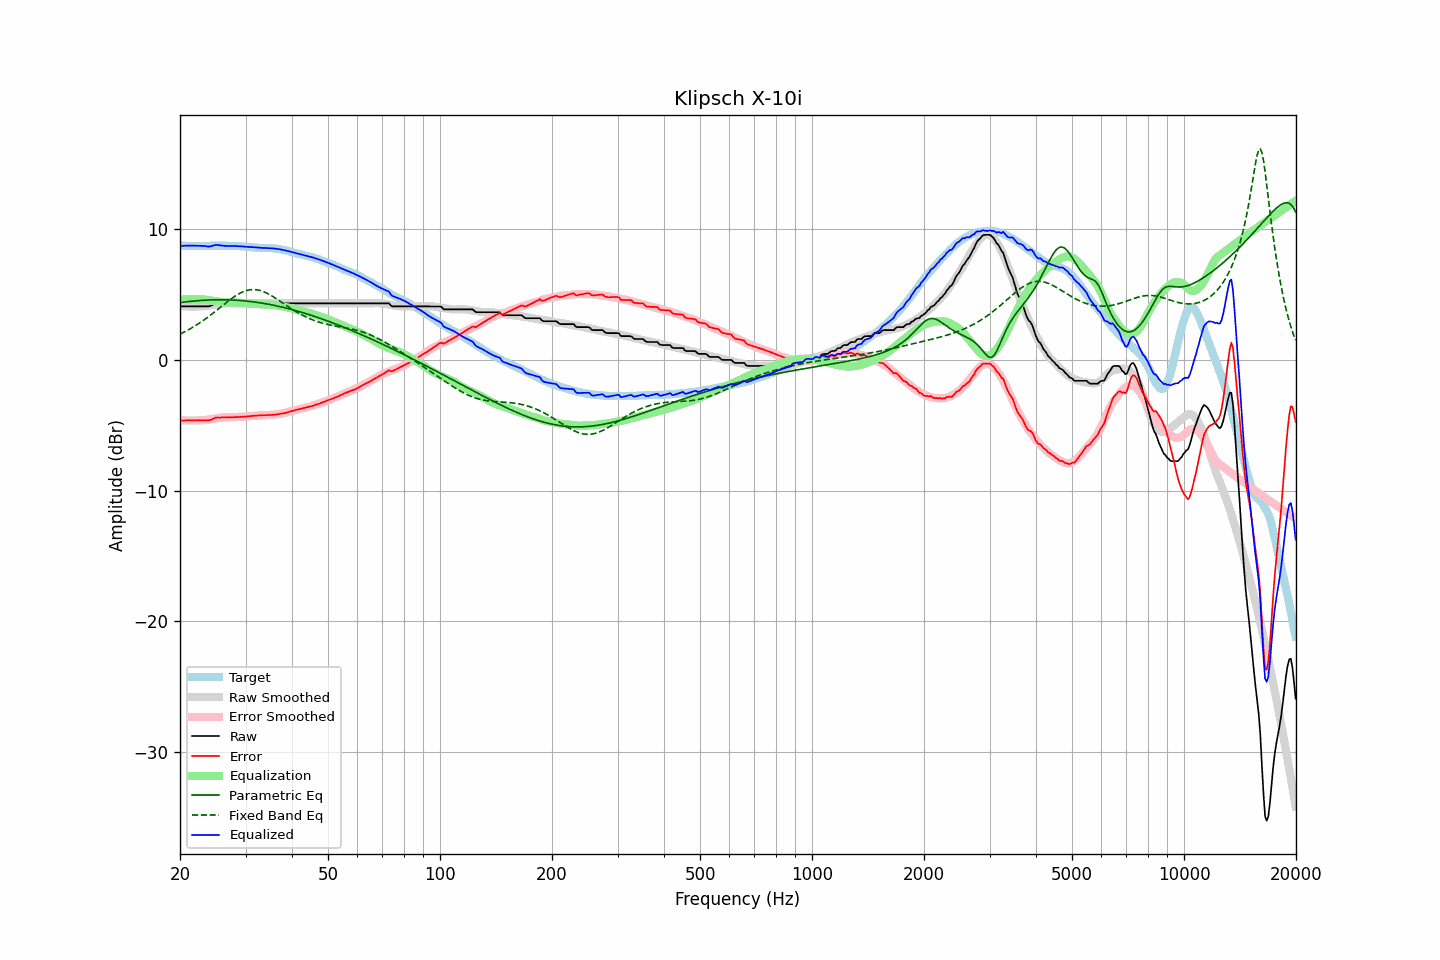

Source data for this figure (header and first rows):
frequency, raw, error, smoothed, error_smoothed, equalization, parametric_eq, fixed_band_eq, equalized_raw, equalized_smoothed, target
20.00, 4.09, -4.66, 4.12, -4.62, 4.62, 4.38, 1.97, 8.72, 8.75, 8.75
20.20, 4.09, -4.65, 4.11, -4.63, 4.63, 4.39, 2.03, 8.72, 8.74, 8.74
20.40, 4.09, -4.64, 4.10, -4.63, 4.63, 4.41, 2.09, 8.73, 8.74, 8.74
20.61, 4.09, -4.64, 4.09, -4.64, 4.64, 4.43, 2.15, 8.73, 8.73, 8.74
20.81, 4.09, -4.62, 4.08, -4.64, 4.64, 4.44, 2.22, 8.74, 8.73, 8.72
21.02, 4.09, -4.62, 4.08, -4.64, 4.64, 4.45, 2.28, 8.74, 8.72, 8.72
21.23, 4.09, -4.62, 4.08, -4.65, 4.65, 4.47, 2.35, 8.74, 8.72, 8.72
21.44, 4.09, -4.63, 4.07, -4.65, 4.65, 4.48, 2.42, 8.74, 8.72, 8.72
21.66, 4.09, -4.62, 4.07, -4.64, 4.64, 4.49, 2.49, 8.74, 8.72, 8.71
21.87, 4.09, -4.63, 4.07, -4.64, 4.64, 4.51, 2.57, 8.74, 8.72, 8.72
22.09, 4.09, -4.62, 4.08, -4.64, 4.64, 4.52, 2.65, 8.73, 8.71, 8.71
22.31, 4.09, -4.63, 4.08, -4.63, 4.63, 4.53, 2.72, 8.73, 8.71, 8.72
22.54, 4.09, -4.62, 4.08, -4.64, 4.64, 4.54, 2.80, 8.73, 8.72, 8.71
22.76, 4.09, -4.62, 4.08, -4.63, 4.63, 4.55, 2.89, 8.73, 8.72, 8.72
22.99, 4.09, -4.62, 4.09, -4.63, 4.63, 4.55, 2.97, 8.72, 8.72, 8.72
23.22, 4.09, -4.62, 4.10, -4.62, 4.62, 4.56, 3.06, 8.71, 8.72, 8.72
23.45, 4.09, -4.63, 4.12, -4.60, 4.60, 4.57, 3.15, 8.70, 8.72, 8.72
23.69, 4.09, -4.63, 4.14, -4.59, 4.59, 4.57, 3.24, 8.68, 8.72, 8.72
23.92, 4.09, -4.63, 4.16, -4.57, 4.57, 4.58, 3.33, 8.66, 8.73, 8.72
24.16, 4.13, -4.60, 4.18, -4.55, 4.55, 4.58, 3.42, 8.68, 8.73, 8.73
24.40, 4.18, -4.55, 4.20, -4.53, 4.53, 4.59, 3.52, 8.72, 8.73, 8.74
24.65, 4.24, -4.49, 4.22, -4.51, 4.51, 4.59, 3.61, 8.75, 8.73, 8.74
24.89, 4.30, -4.43, 4.24, -4.49, 4.49, 4.59, 3.71, 8.79, 8.73, 8.74
25.14, 4.32, -4.41, 4.27, -4.47, 4.47, 4.60, 3.81, 8.79, 8.74, 8.73
25.39, 4.32, -4.42, 4.28, -4.45, 4.45, 4.60, 3.91, 8.77, 8.74, 8.74
25.65, 4.32, -4.42, 4.30, -4.43, 4.43, 4.60, 4.01, 8.76, 8.74, 8.74
25.91, 4.32, -4.40, 4.32, -4.42, 4.42, 4.60, 4.11, 8.74, 8.73, 8.73
26.16, 4.32, -4.41, 4.33, -4.41, 4.41, 4.60, 4.21, 8.73, 8.73, 8.74
26.43, 4.32, -4.41, 4.34, -4.40, 4.40, 4.60, 4.31, 8.72, 8.73, 8.73
26.69, 4.32, -4.41, 4.34, -4.39, 4.39, 4.59, 4.40, 8.71, 8.73, 8.73
26.96, 4.32, -4.40, 4.34, -4.39, 4.39, 4.59, 4.50, 8.71, 8.73, 8.72
27.23, 4.32, -4.39, 4.33, -4.39, 4.39, 4.59, 4.59, 8.71, 8.72, 8.72
27.50, 4.32, -4.39, 4.33, -4.39, 4.39, 4.58, 4.68, 8.71, 8.72, 8.71
27.77, 4.32, -4.40, 4.32, -4.39, 4.39, 4.57, 4.77, 8.71, 8.72, 8.72
28.05, 4.32, -4.39, 4.32, -4.39, 4.39, 4.57, 4.86, 8.71, 8.71, 8.71
28.33, 4.32, -4.38, 4.32, -4.38, 4.38, 4.56, 4.94, 8.70, 8.70, 8.71
28.62, 4.32, -4.37, 4.32, -4.38, 4.38, 4.55, 5.01, 8.70, 8.70, 8.69
28.90, 4.32, -4.38, 4.32, -4.37, 4.37, 4.54, 5.08, 8.69, 8.69, 8.70
29.19, 4.32, -4.36, 4.32, -4.36, 4.36, 4.53, 5.14, 8.68, 8.68, 8.69
29.48, 4.32, -4.35, 4.32, -4.35, 4.35, 4.52, 5.20, 8.68, 8.68, 8.67
29.78, 4.32, -4.35, 4.32, -4.34, 4.34, 4.51, 5.25, 8.67, 8.67, 8.67
30.08, 4.32, -4.34, 4.32, -4.33, 4.33, 4.50, 5.29, 8.66, 8.66, 8.67
30.38, 4.32, -4.32, 4.32, -4.32, 4.32, 4.49, 5.33, 8.65, 8.65, 8.64
30.68, 4.32, -4.32, 4.32, -4.31, 4.31, 4.48, 5.35, 8.64, 8.64, 8.64
30.99, 4.32, -4.30, 4.32, -4.30, 4.30, 4.46, 5.37, 8.63, 8.63, 8.63
31.30, 4.32, -4.29, 4.32, -4.29, 4.29, 4.45, 5.38, 8.62, 8.62, 8.61
31.61, 4.32, -4.28, 4.32, -4.28, 4.28, 4.43, 5.38, 8.61, 8.61, 8.61
31.93, 4.32, -4.26, 4.32, -4.27, 4.27, 4.41, 5.37, 8.60, 8.60, 8.58
32.24, 4.32, -4.27, 4.32, -4.27, 4.27, 4.40, 5.36, 8.59, 8.59, 8.59
32.57, 4.32, -4.25, 4.32, -4.26, 4.26, 4.38, 5.33, 8.58, 8.58, 8.57
32.89, 4.32, -4.25, 4.32, -4.25, 4.25, 4.36, 5.30, 8.58, 8.58, 8.57
33.22, 4.32, -4.24, 4.32, -4.25, 4.25, 4.34, 5.26, 8.57, 8.57, 8.56
33.55, 4.32, -4.24, 4.32, -4.24, 4.24, 4.32, 5.22, 8.56, 8.56, 8.56
33.89, 4.32, -4.24, 4.32, -4.24, 4.24, 4.30, 5.16, 8.56, 8.56, 8.56
34.23, 4.32, -4.22, 4.32, -4.23, 4.23, 4.28, 5.11, 8.55, 8.55, 8.55
34.57, 4.32, -4.23, 4.32, -4.22, 4.22, 4.26, 5.04, 8.55, 8.55, 8.55
34.92, 4.32, -4.22, 4.32, -4.22, 4.22, 4.23, 4.98, 8.54, 8.54, 8.55
35.27, 4.32, -4.23, 4.32, -4.21, 4.21, 4.21, 4.90, 8.53, 8.53, 8.55
35.62, 4.32, -4.20, 4.32, -4.20, 4.20, 4.18, 4.83, 8.53, 8.53, 8.52
35.97, 4.32, -4.19, 4.32, -4.19, 4.19, 4.16, 4.75, 8.51, 8.51, 8.52
... 635 more rows
